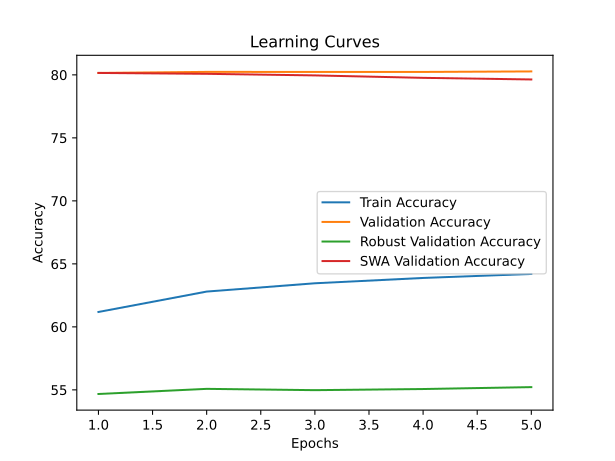

Values plotted in this chart, from the file beside it:
time; train_accuracy; train_loss; valid_accuracy; valid_loss; valid_accuracy_robust; valid_accuracy_swa; valid_accuracy_robust_swa
9524,5409; 61,1823; 3,3965; 80,1540; 2,5676; 54,6724; 80,1540; 54,6724
18838,3488; 62,8009; 3,2680; 80,2380; 2,5180; 55,0793; 80,0840; 55,0586
28129,8328; 63,4593; 3,2319; 80,2340; 2,5065; 54,9759; 79,9580; 54,7000
37487,0970; 63,8821; 3,2090; 80,2340; 2,4904; 55,0655; 79,7640; 54,3793
46849,5334; 64,1999; 3,1933; 80,2740; 2,4642; 55,2172; 79,6360; 54,1414
